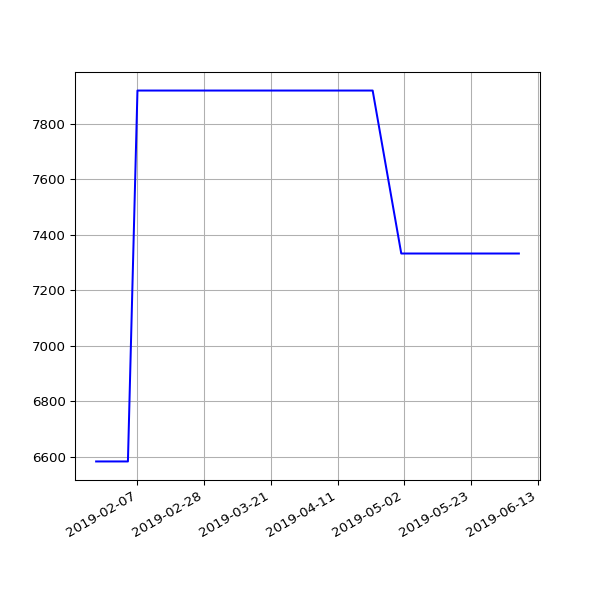

The file beside this chart, header and first rows:
date, value
2019-01-25 06:27:52 +0000, 6584
2019-01-28 06:20:04 +0000, 6584
2019-02-01 06:43:11 +0000, 6584
2019-02-04 06:46:59 +0000, 6584
2019-02-07 06:28:15 +0000, 7920
2019-02-10 07:01:57 +0000, 7920
2019-02-13 06:35:54 +0000, 7920
2019-02-19 07:05:30 +0000, 7920
2019-02-22 06:55:53 +0000, 7920
2019-02-25 06:38:05 +0000, 7920
2019-03-01 06:43:32 +0000, 7920
2019-03-04 07:01:27 +0000, 7920
2019-03-07 07:15:07 +0000, 7920
2019-03-10 06:41:23 +0000, 7920
2019-03-13 06:35:04 +0000, 7920
2019-03-16 06:34:51 +0000, 7920
2019-03-19 06:42:23 +0000, 7920
2019-03-22 06:58:13 +0000, 7920
2019-03-25 06:50:58 +0000, 7920
2019-03-28 07:47:59 +0000, 7920
2019-04-01 07:40:45 +0100, 7920
2019-04-04 06:42:25 +0100, 7920
2019-04-07 06:51:48 +0100, 7920
2019-04-10 06:56:15 +0100, 7920
2019-04-16 11:24:05 +0100, 7920
2019-04-19 07:16:50 +0100, 7920
2019-04-22 07:00:26 +0100, 7920
2019-05-01 07:20:31 +0100, 7333
2019-05-04 07:15:27 +0100, 7333
2019-05-07 07:29:37 +0100, 7333
2019-05-10 07:10:29 +0100, 7333
2019-05-13 07:01:24 +0100, 7333
2019-05-16 07:14:22 +0100, 7333
2019-05-19 06:46:07 +0100, 7333
2019-05-22 07:06:31 +0100, 7333
2019-05-25 07:04:15 +0100, 7333
2019-06-01 06:56:39 +0100, 7333
2019-06-04 06:58:16 +0100, 7333
2019-06-07 07:01:51 +0100, 7333
